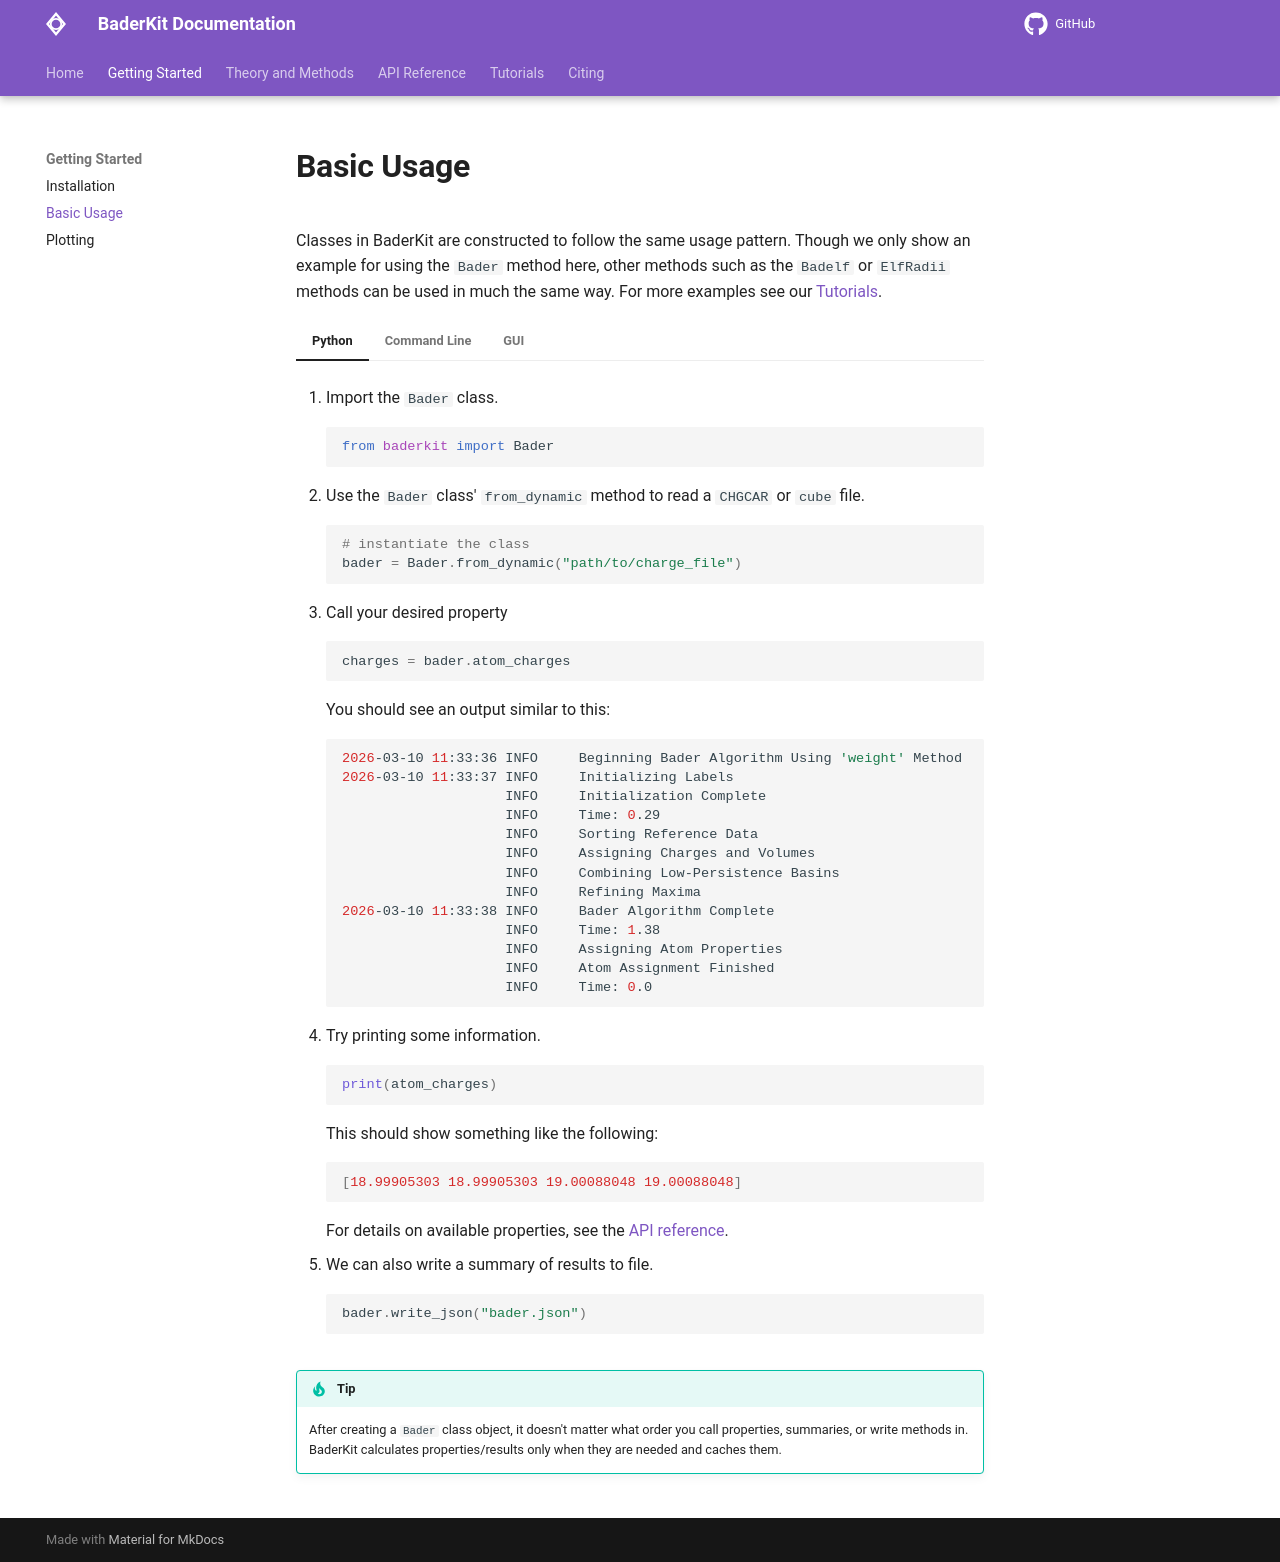

repository: SWeav02/baderkit · page: getting_started/usage/index.html · generator: mkdocs

# Basic Usage

Classes in BaderKit are constructed to follow the same usage pattern. Though we only show an example for using the `Bader` method here, other methods such as the `Badelf` or `ElfRadii` methods can be used in much the same way. For more examples see our [Tutorials](../tutorials).

=== "Python"
     1. Import the `Bader` class.

        ```python
        from baderkit import Bader
        ```

    2. Use the `Bader` class' `from_dynamic` method to read a `CHGCAR` or `cube` file.

        ```python
        # instantiate the class
        bader = Bader.from_dynamic("path/to/charge_file")
        ```

    3. Call your desired property
        ```python
        charges = bader.atom_charges
        ```
    You should see an output similar to this:
        ```bash
        2026-03-10 11:33:36 INFO     Beginning Bader Algorithm Using 'weight' Method
        2026-03-10 11:33:37 INFO     Initializing Labels
                            INFO     Initialization Complete
                            INFO     Time: 0.29
                            INFO     Sorting Reference Data
                            INFO     Assigning Charges and Volumes
                            INFO     Combining Low-Persistence Basins
                            INFO     Refining Maxima
        2026-03-10 11:33:38 INFO     Bader Algorithm Complete
                            INFO     Time: 1.38
                            INFO     Assigning Atom Properties
                            INFO     Atom Assignment Finished
                            INFO     Time: 0.0
        ```

    4. Try printing some information.
        ```python
        print(atom_charges)
        ```
    This should show something like the following:
        ```python
        [18.99905303 18.99905303 19.00088048 19.00088048]
        ```
    For details on available properties, see the [API reference](../api_reference/core/bader/#src.baderkit.bader.Bader).

    5. We can also write a summary of results to file.

        ```python
        bader.write_json("bader.json")
        ```

    !!! Tip
        After creating a `Bader` class object, it doesn't matter what order
        you call properties, summaries, or write methods in. BaderKit calculates
        properties/results only when they are needed and caches them.

=== "Command Line"

    1. Activate your environment with BaderKit installed. If you are not using an
    environment manager, skip to step 2.

        ```bash
        conda activate my_env
        ```

    2. Navigate to the directory with your charge density file.

        ```bash
        cd /path/to/directory
        ```

    3. Run the bader analysis. Replace 'chargefile' with the name of your file.

        ```bash
        baderkit bader chargefile
        ```
    You should see an output similar to this:

    ```bash
    2026-03-10 11:24:50 INFO     Loading CHGCAR
                        INFO     Time: 0.06
                        INFO     Data type set as charge from data range
                        INFO     Beginning Bader Algorithm Using 'weight' Method
    2026-03-10 11:24:51 INFO     Initializing Labels
                        INFO     Initialization Complete
                        INFO     Time: 0.14
                        INFO     Sorting Reference Data
                        INFO     Assigning Charges and Volumes
                        INFO     Combining Low-Persistence Basins
    2026-03-10 11:24:53 INFO     Refining Maxima
                        INFO     Bader Algorithm Complete
                        INFO     Time: 2.75
                        INFO     Assigning Atom Properties
                        INFO     Atom Assignment Finished
                        INFO     Time: 0.01
    ```

    A summary of all properties will be written to `bader.json`.

    Additional arguments and options can be viewed by running the help command.
    ```bash
    baderkit --help
    ```

    !!! Tip
        Other methods (e.g. BadELF, ElfRadii, etc.) can be used from the CLI using the same pattern
        ```bash
        baderkit methodname chargefile referencefile
        ```

=== "GUI"

    1. Activate your environment with BaderKit installed. If you are not using an
    environment manager, skip to step 2.

        ```bash
        conda activate my_env
        ```

    2. Launch the GUI Applitcation

        ```bash
        baderkit gui
        ```
